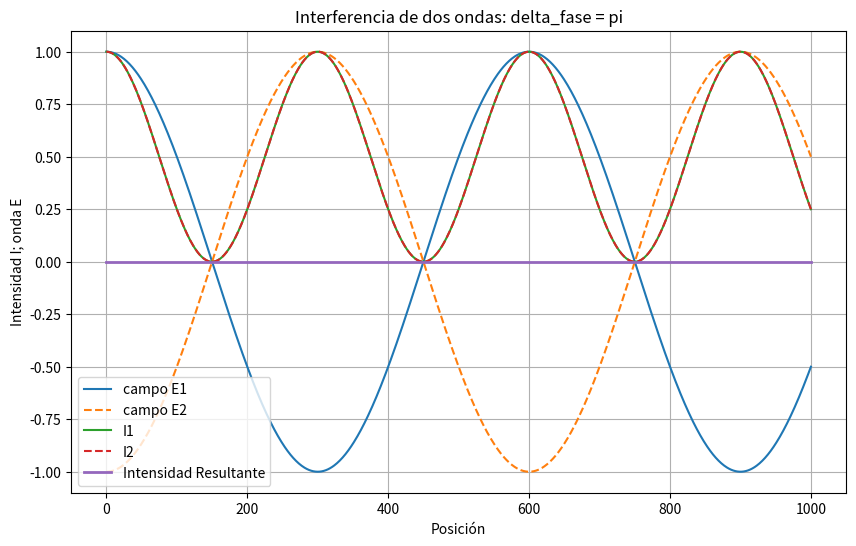

Source code (Python):
import numpy as np
import matplotlib.pyplot as plt

# Definir parámetros, para la AMPLITUD ESPACIAL
A1 = 1  # Amplitud del primer campo
A2 = A1
#A2 = 0.7  # Amplitud del segundo campo
k1= 2 * np.pi / 600  # Número de onda, onda 1
k2 = 2 * np.pi / 600  # Número de onda, onda 2
delta1 = 0  # Fase inicial del primera onda
delta2 = np.pi # Fase inicial del segunda onda

# Definir el rango de tiempo
x = np.linspace(0, 1000, 1000)

#diferencia de fase
phi1 = k1*x + delta1 #fase de onda 1
phi2 = k2*x + delta2 #fase de onda 2
d_fase = phi2 - phi1

# Calcular los campos eléctricos
E1 = A1 * np.cos(phi1)
E2 = A2 * np.cos(phi2)

#Intensidades individuales
I1 = E1**2
I2 = E2 **2

#Intensdad resultante
I = I1+I2+2*np.sqrt(I1*I2)*np.cos(d_fase)

# Graficar los campos eléctricos y el resultante
plt.figure(figsize=(10, 6))
plt.plot(x, E1, '-',label='campo E1')
plt.plot(x, E2, label='campo E2', linestyle='--')
plt.plot(x, I1,'-', label='I1')
plt.plot(x, I2, label='I2', linestyle='--')
plt.plot(x, I, label='Intensidad Resultante', linewidth=2)
plt.title(f'Interferencia de dos ondas: delta_fase = pi')
plt.xlabel('Posición')
plt.ylabel('Intensidad I; onda E')
plt.legend()
plt.grid(True)
plt.show()
